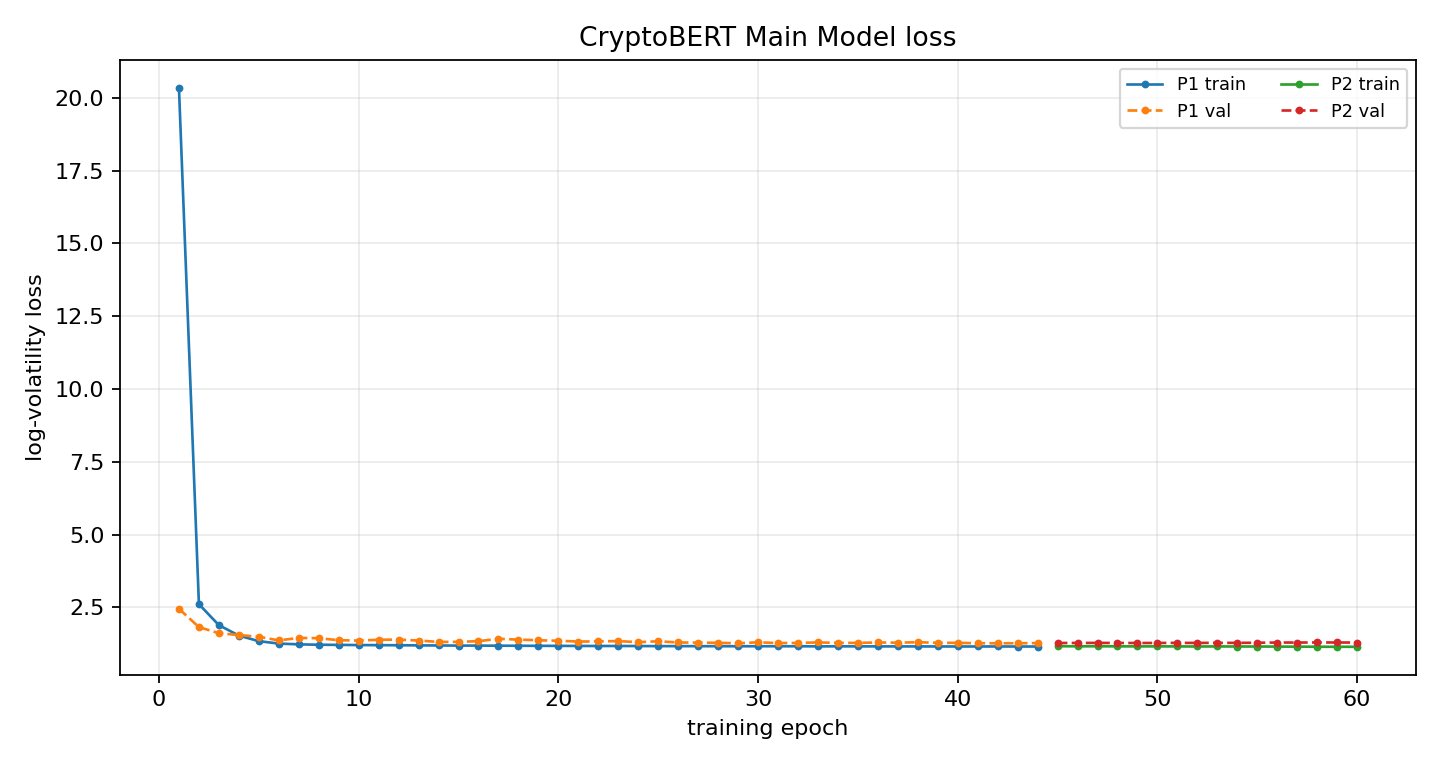

The file beside this chart, header and first rows:
phase, epoch, global_epoch, train_loss, train_primary_loss, val_loss, best_val_loss, patience, lr_news, lr_ts, improved, elapsed_s
P1, 1, 1, 20.34, 20.34, 2.455, 2.455, 0, , 0.0001, True, 5.082
P1, 2, 2, 2.613, 2.613, 1.826, 1.826, 0, , 0.0001, True, 10.29
P1, 3, 3, 1.893, 1.893, 1.617, 1.617, 0, , 0.0001, True, 15.53
P1, 4, 4, 1.536, 1.536, 1.553, 1.553, 0, , 0.0001, True, 20.7
P1, 5, 5, 1.343, 1.343, 1.496, 1.496, 0, , 0.0001, True, 26.05
P1, 6, 6, 1.261, 1.261, 1.37, 1.37, 0, , 0.0001, True, 31.3
P1, 7, 7, 1.234, 1.234, 1.455, 1.37, 1, , 0.0001, False, 36.04
P1, 8, 8, 1.221, 1.221, 1.445, 1.37, 2, , 0.0001, False, 41.25
P1, 9, 9, 1.216, 1.216, 1.377, 1.37, 3, , 0.0001, False, 46.44
P1, 10, 10, 1.21, 1.21, 1.364, 1.364, 0, , 0.0001, True, 51.79
P1, 11, 11, 1.206, 1.206, 1.392, 1.364, 1, , 0.0001, False, 57.29
P1, 12, 12, 1.203, 1.203, 1.397, 1.364, 2, , 0.0001, False, 62.71
P1, 13, 13, 1.199, 1.199, 1.366, 1.364, 3, , 0.0001, False, 68.25
P1, 14, 14, 1.195, 1.195, 1.317, 1.317, 0, , 0.0001, True, 73.54
P1, 15, 15, 1.192, 1.192, 1.32, 1.317, 1, , 0.0001, False, 78.7
P1, 16, 16, 1.191, 1.191, 1.344, 1.317, 2, , 0.0001, False, 83.61
P1, 17, 17, 1.188, 1.188, 1.424, 1.317, 3, , 0.0001, False, 88.55
P1, 18, 18, 1.186, 1.186, 1.398, 1.317, 4, , 0.0001, False, 93.31
P1, 19, 19, 1.183, 1.183, 1.374, 1.317, 5, , 0.0001, False, 98.11
P1, 20, 20, 1.182, 1.182, 1.357, 1.317, 6, , 0.0001, False, 102.8
P1, 21, 21, 1.18, 1.18, 1.33, 1.317, 7, , 0.0001, False, 107.5
P1, 22, 22, 1.178, 1.178, 1.335, 1.317, 8, , 0.0001, False, 112.1
P1, 23, 23, 1.178, 1.178, 1.346, 1.317, 9, , 0.0001, False, 117.1
P1, 24, 24, 1.176, 1.176, 1.308, 1.308, 0, , 0.0001, True, 121.9
P1, 25, 25, 1.173, 1.173, 1.339, 1.308, 1, , 0.0001, False, 126.5
P1, 26, 26, 1.173, 1.173, 1.299, 1.299, 0, , 0.0001, True, 131.3
P1, 27, 27, 1.171, 1.171, 1.294, 1.294, 0, , 0.0001, True, 136
P1, 28, 28, 1.17, 1.17, 1.287, 1.287, 0, , 0.0001, True, 140.6
P1, 29, 29, 1.168, 1.168, 1.271, 1.271, 0, , 0.0001, True, 145.5
P1, 30, 30, 1.17, 1.17, 1.304, 1.271, 1, , 0.0001, False, 150.5
P1, 31, 31, 1.168, 1.168, 1.278, 1.271, 2, , 0.0001, False, 155.7
P1, 32, 32, 1.168, 1.168, 1.282, 1.271, 3, , 0.0001, False, 160.6
P1, 33, 33, 1.165, 1.165, 1.3, 1.271, 4, , 0.0001, False, 165.9
P1, 34, 34, 1.166, 1.166, 1.285, 1.271, 5, , 0.0001, False, 170.8
P1, 35, 35, 1.165, 1.165, 1.284, 1.271, 6, , 0.0001, False, 176
P1, 36, 36, 1.165, 1.165, 1.299, 1.271, 7, , 0.0001, False, 181.7
P1, 37, 37, 1.163, 1.163, 1.291, 1.271, 8, , 0.0001, False, 187.4
P1, 38, 38, 1.163, 1.163, 1.307, 1.271, 9, , 0.0001, False, 193.2
P1, 39, 39, 1.162, 1.162, 1.287, 1.271, 10, , 0.0001, False, 198.8
P1, 40, 40, 1.161, 1.161, 1.285, 1.271, 11, , 0.0001, False, 204.6
P1, 41, 41, 1.161, 1.161, 1.273, 1.271, 12, , 0.0001, False, 210
P1, 42, 42, 1.161, 1.161, 1.271, 1.271, 13, , 0.0001, False, 215.7
P1, 43, 43, 1.16, 1.16, 1.272, 1.271, 14, , 0.0001, False, 221.4
P1, 44, 44, 1.16, 1.16, 1.278, 1.271, 15, , 0.0001, False, 227.2
P2, 1, 45, 1.17, 1.17, 1.28, 1.28, 0, 0.0001, 0.0000000000, True, 236.7
P2, 2, 46, 1.166, 1.166, 1.283, 1.28, 1, 0.0001, 0.0000000000, False, 246.2
P2, 3, 47, 1.167, 1.167, 1.284, 1.28, 2, 0.0001, 0.0000000000, False, 255.8
P2, 4, 48, 1.166, 1.166, 1.282, 1.28, 3, 0.0001, 0.0000000000, False, 265.5
P2, 5, 49, 1.164, 1.164, 1.281, 1.28, 4, 0.0001, 0.0000000000, False, 274.7
P2, 6, 50, 1.165, 1.165, 1.282, 1.28, 5, 0.0001, 0.0000000000, False, 284.7
P2, 7, 51, 1.163, 1.163, 1.285, 1.28, 6, 0.0001, 0.0000000000, False, 294.5
P2, 8, 52, 1.16, 1.16, 1.284, 1.28, 7, 0.0001, 0.0000000000, False, 304
P2, 9, 53, 1.163, 1.163, 1.286, 1.28, 8, 0.0001, 0.0000000000, False, 313.4
P2, 10, 54, 1.16, 1.16, 1.286, 1.28, 9, 0.0001, 0.0000000000, False, 323.4
P2, 11, 55, 1.16, 1.16, 1.289, 1.28, 10, 0.0001, 0.0000000000, False, 333
P2, 12, 56, 1.157, 1.157, 1.297, 1.28, 11, 0.0001, 0.0000000000, False, 342.9
P2, 13, 57, 1.155, 1.155, 1.296, 1.28, 12, 0.0001, 0.0000000000, False, 352.7
P2, 14, 58, 1.152, 1.152, 1.299, 1.28, 13, 0.0001, 0.0000000000, False, 362.5
P2, 15, 59, 1.15, 1.15, 1.298, 1.28, 14, 0.0001, 0.0000000000, False, 372.6
P2, 16, 60, 1.152, 1.152, 1.296, 1.28, 15, 0.0001, 0.0000000000, False, 382.4
